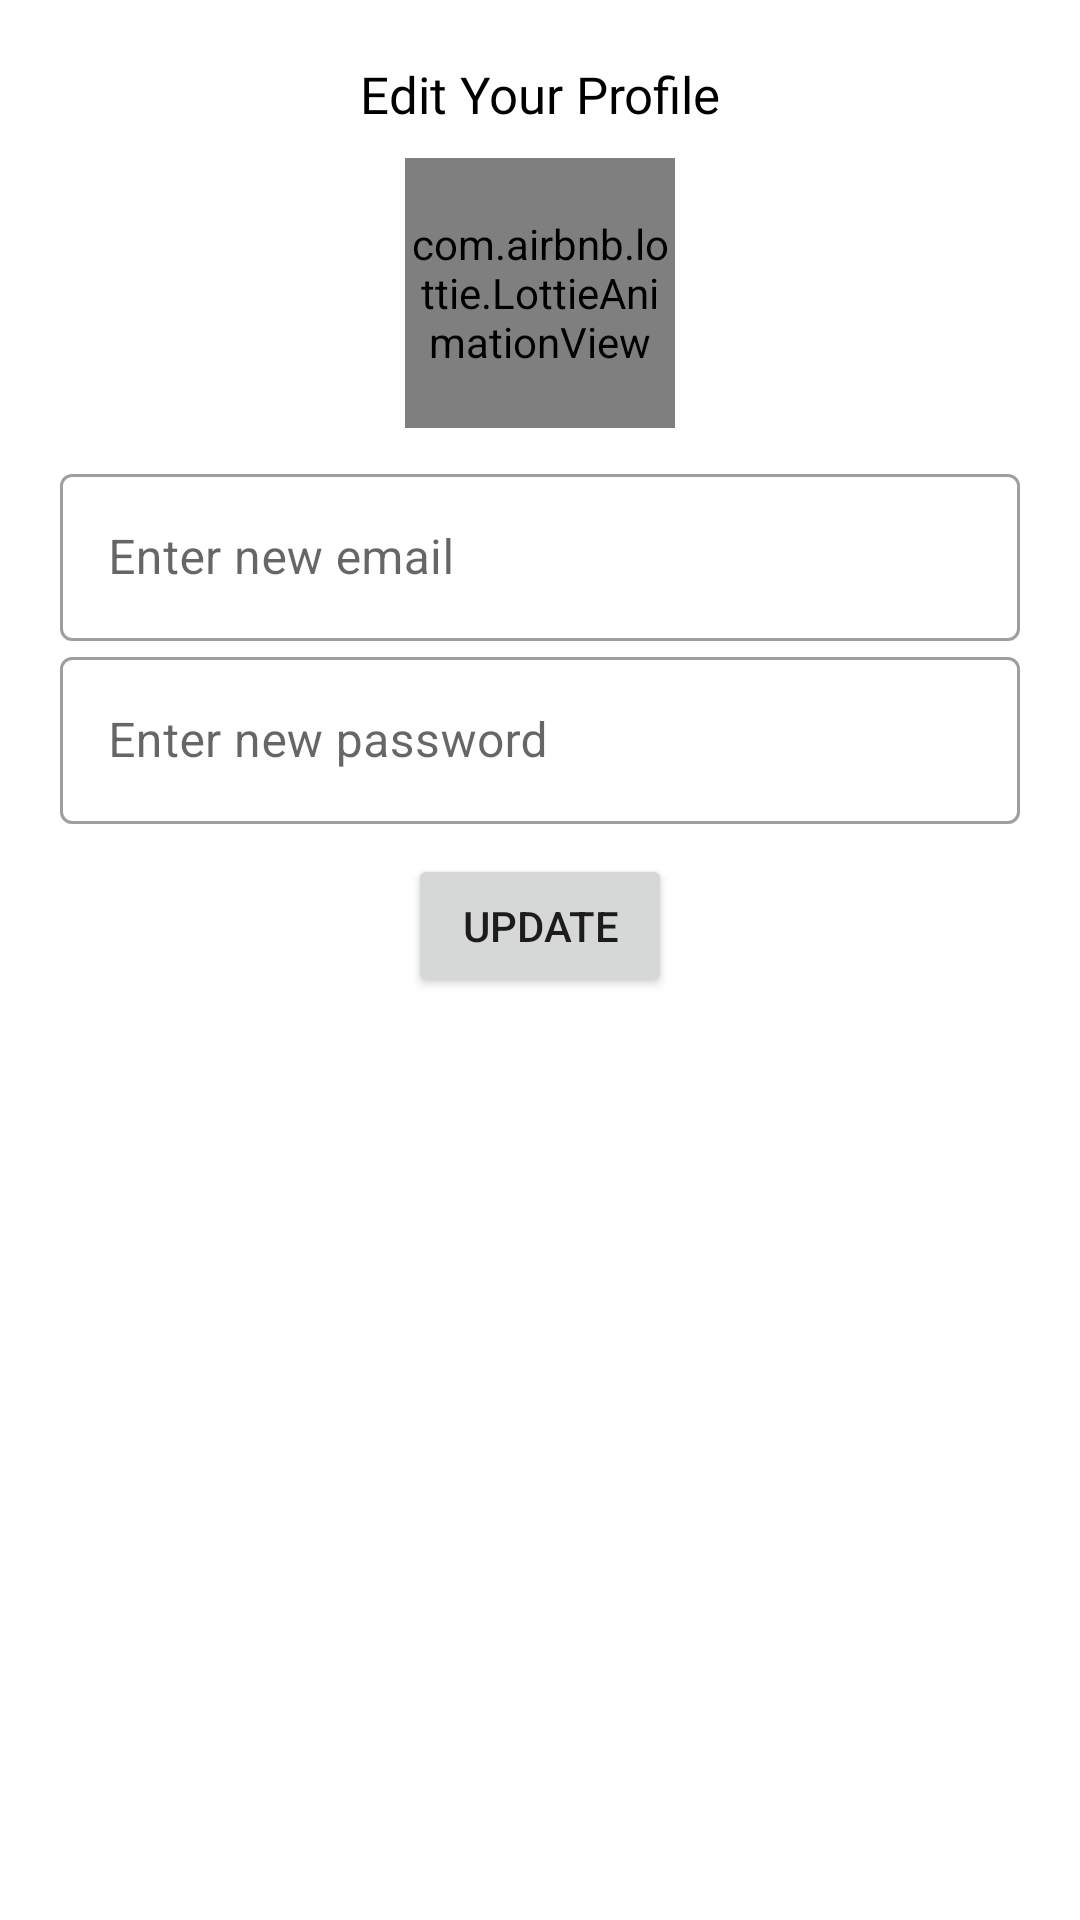

Layout XML and referenced resources for this Android screen:
<!-- AndroidManifest.xml: application theme Theme.Expensify -->
<!-- res/layout/edit_profile_layout.xml -->
<?xml version="1.0" encoding="utf-8"?>
<LinearLayout xmlns:android="http://schemas.android.com/apk/res/android"
    xmlns:app="http://schemas.android.com/apk/res-auto"
    android:layout_width="match_parent"
    android:layout_height="match_parent"
    android:orientation="vertical"
    android:padding="20dp">

    <TextView
        android:layout_width="match_parent"
        android:layout_height="wrap_content"
        android:fontFamily="@font/poppins"
        android:text="Edit Your Profile"
        android:textAlignment="center"
        android:textColor="@color/black"
        android:textSize="17sp" />

    <androidx.constraintlayout.widget.ConstraintLayout
        android:layout_width="match_parent"
        android:layout_height="wrap_content"
        android:layout_marginTop="10dp">

        <com.airbnb.lottie.LottieAnimationView
            android:layout_width="90dp"
            android:layout_height="90dp"
            app:layout_constraintBottom_toBottomOf="parent"
            app:layout_constraintEnd_toEndOf="parent"
            app:layout_constraintStart_toStartOf="parent"
            app:layout_constraintTop_toTopOf="parent"
            app:lottie_autoPlay="true"
            app:lottie_loop="true"
            app:lottie_rawRes="@raw/profile" />

    </androidx.constraintlayout.widget.ConstraintLayout>

    <com.google.android.material.textfield.TextInputLayout
        android:id="@+id/outlinedTextField"
        style="@style/Widget.MaterialComponents.TextInputLayout.OutlinedBox"
        android:layout_width="match_parent"
        android:layout_height="wrap_content"
        android:layout_marginTop="10dp"
        android:hint="Enter new email">

        <com.google.android.material.textfield.TextInputEditText
            android:id="@+id/edit_profile_username"
            android:layout_width="match_parent"
            android:layout_height="wrap_content" />

    </com.google.android.material.textfield.TextInputLayout>

    <com.google.android.material.textfield.TextInputLayout
        android:id="@+id/outlinedTextField2"
        style="@style/Widget.MaterialComponents.TextInputLayout.OutlinedBox"
        android:layout_width="match_parent"
        android:layout_height="wrap_content"
        android:hint="Enter new password">

        <com.google.android.material.textfield.TextInputEditText
            android:id="@+id/edit_profile_password"
            android:layout_width="match_parent"
            android:layout_height="wrap_content" />

    </com.google.android.material.textfield.TextInputLayout>


    <Button
        android:id="@+id/edit_profile_button"
        android:layout_width="wrap_content"
        android:layout_height="wrap_content"
        android:layout_gravity="center"
        android:layout_marginTop="10dp"
        android:drawableEnd="@drawable/edit"
        android:text="update" />


</LinearLayout>
<!-- resources referenced by this layout -->
<resources>
  <color name="black">#FF000000</color>
  <style name="Theme.Expensify" parent="Theme.MaterialComponents.Light.NoActionBar">
          <item name="android:forceDarkAllowed" tools:targetApi="q">false</item>
          
          <item name="colorPrimary">@color/purple_500</item>
          <item name="colorPrimaryVariant">@color/purple_700</item>
          <item name="colorOnPrimary">@color/white</item>
          
          <item name="colorSecondary">@color/teal_200</item>
          <item name="colorSecondaryVariant">@color/teal_700</item>
          <item name="colorOnSecondary">@color/black</item>
          
          <item name="android:statusBarColor" tools:targetApi="l">?attr/colorPrimaryVariant</item>
          <item name="android:windowContentTransitions">true</item>
          
          <item name="bottomSheetDialogTheme">@style/AppBottomSheetDialogTheme</item>
      </style>
  <color name="purple_500">#FF6200EE</color>
  <color name="purple_700">#FF3700B3</color>
  <color name="white">#FFFFFFFF</color>
  <color name="teal_200">#FF03DAC5</color>
  <color name="teal_700">#FF018786</color>
  <style name="AppBottomSheetDialogTheme" parent="Theme.Design.Light.BottomSheetDialog">
          <item name="bottomSheetStyle">@style/AppModalStyle</item>
      </style>
  <style name="AppModalStyle" parent="Widget.Design.BottomSheet.Modal">
          <item name="android:background">@drawable/rounded_bottom_sheet_dialog</item>
      </style>
  <!-- drawable rounded_bottom_sheet_dialog (drawable) -->
  <?xml version="1.0" encoding="utf-8"?>
  <shape xmlns:android="http://schemas.android.com/apk/res/android"
      android:shape="rectangle">
      <solid android:color="#FFF" />
      <corners
          android:topLeftRadius="20dp"
          android:topRightRadius="20dp" />
  </shape>
</resources>
